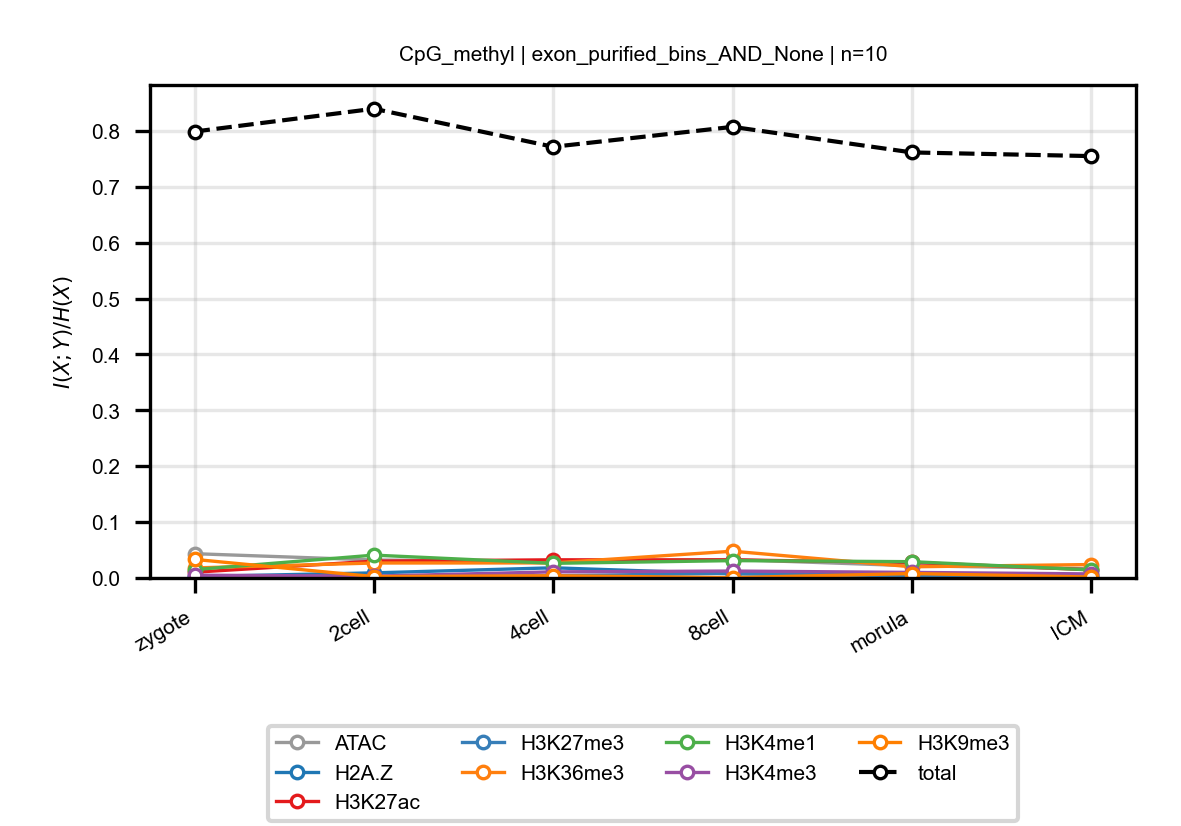

Values plotted in this chart, from the file beside it:
anchor, target, n_bins, stage, block, normalized_mi
CpG_methyl, ATAC, 10, zygote, exon_purified_bins_AND_None, 0.04347
CpG_methyl, ATAC, 10, 2cell, exon_purified_bins_AND_None, 0.03215
CpG_methyl, ATAC, 10, 4cell, exon_purified_bins_AND_None, 0.02965
CpG_methyl, ATAC, 10, 8cell, exon_purified_bins_AND_None, 0.03298
CpG_methyl, ATAC, 10, morula, exon_purified_bins_AND_None, 0.02183
CpG_methyl, ATAC, 10, ICM, exon_purified_bins_AND_None, 0.01667
CpG_methyl, H2A.Z, 10, zygote, exon_purified_bins_AND_None, 0.002539
CpG_methyl, H2A.Z, 10, 2cell, exon_purified_bins_AND_None, 0.00913
CpG_methyl, H2A.Z, 10, 4cell, exon_purified_bins_AND_None, 0.0182
CpG_methyl, H2A.Z, 10, 8cell, exon_purified_bins_AND_None, 0.007368
CpG_methyl, H2A.Z, 10, morula, exon_purified_bins_AND_None, 0.005034
CpG_methyl, H2A.Z, 10, ICM, exon_purified_bins_AND_None, 0.005851
CpG_methyl, H3K27ac, 10, zygote, exon_purified_bins_AND_None, 0.01029
CpG_methyl, H3K27ac, 10, 2cell, exon_purified_bins_AND_None, 0.03003
CpG_methyl, H3K27ac, 10, 4cell, exon_purified_bins_AND_None, 0.0325
CpG_methyl, H3K27ac, 10, 8cell, exon_purified_bins_AND_None, 0.03236
CpG_methyl, H3K27ac, 10, morula, exon_purified_bins_AND_None, 0.02778
CpG_methyl, H3K27ac, 10, ICM, exon_purified_bins_AND_None, 0.01462
CpG_methyl, H3K27me3, 10, zygote, exon_purified_bins_AND_None, 0.003693
CpG_methyl, H3K27me3, 10, 2cell, exon_purified_bins_AND_None, 0.002948
CpG_methyl, H3K27me3, 10, 4cell, exon_purified_bins_AND_None, 0.003887
CpG_methyl, H3K27me3, 10, 8cell, exon_purified_bins_AND_None, 0.008456
CpG_methyl, H3K27me3, 10, morula, exon_purified_bins_AND_None, 0.003602
CpG_methyl, H3K27me3, 10, ICM, exon_purified_bins_AND_None, 0.00204
CpG_methyl, H3K36me3, 10, zygote, exon_purified_bins_AND_None, 0.018
CpG_methyl, H3K36me3, 10, 2cell, exon_purified_bins_AND_None, 0.02675
CpG_methyl, H3K36me3, 10, 4cell, exon_purified_bins_AND_None, 0.02693
CpG_methyl, H3K36me3, 10, 8cell, exon_purified_bins_AND_None, 0.04789
CpG_methyl, H3K36me3, 10, morula, exon_purified_bins_AND_None, 0.01998
CpG_methyl, H3K36me3, 10, ICM, exon_purified_bins_AND_None, 0.02405
CpG_methyl, H3K4me1, 10, zygote, exon_purified_bins_AND_None, 0.01493
CpG_methyl, H3K4me1, 10, 2cell, exon_purified_bins_AND_None, 0.04089
CpG_methyl, H3K4me1, 10, 4cell, exon_purified_bins_AND_None, 0.0262
CpG_methyl, H3K4me1, 10, 8cell, exon_purified_bins_AND_None, 0.03105
CpG_methyl, H3K4me1, 10, morula, exon_purified_bins_AND_None, 0.02916
CpG_methyl, H3K4me1, 10, ICM, exon_purified_bins_AND_None, 0.01437
CpG_methyl, H3K4me3, 10, zygote, exon_purified_bins_AND_None, 0.005008
CpG_methyl, H3K4me3, 10, 2cell, exon_purified_bins_AND_None, 0.003263
CpG_methyl, H3K4me3, 10, 4cell, exon_purified_bins_AND_None, 0.01094
CpG_methyl, H3K4me3, 10, 8cell, exon_purified_bins_AND_None, 0.01238
CpG_methyl, H3K4me3, 10, morula, exon_purified_bins_AND_None, 0.009955
CpG_methyl, H3K4me3, 10, ICM, exon_purified_bins_AND_None, 0.00728
CpG_methyl, H3K9me3, 10, zygote, exon_purified_bins_AND_None, 0.03325
CpG_methyl, H3K9me3, 10, 2cell, exon_purified_bins_AND_None, 0.002481
CpG_methyl, H3K9me3, 10, 4cell, exon_purified_bins_AND_None, 0.003963
CpG_methyl, H3K9me3, 10, 8cell, exon_purified_bins_AND_None, 0.0006363
CpG_methyl, H3K9me3, 10, morula, exon_purified_bins_AND_None, 0.007913
CpG_methyl, H3K9me3, 10, ICM, exon_purified_bins_AND_None, 0.001687
CpG_methyl, total, 10, zygote, exon_purified_bins_AND_None, 0.7989
CpG_methyl, total, 10, 2cell, exon_purified_bins_AND_None, 0.8397
CpG_methyl, total, 10, 4cell, exon_purified_bins_AND_None, 0.7716
CpG_methyl, total, 10, 8cell, exon_purified_bins_AND_None, 0.8073
CpG_methyl, total, 10, morula, exon_purified_bins_AND_None, 0.7615
CpG_methyl, total, 10, ICM, exon_purified_bins_AND_None, 0.755
